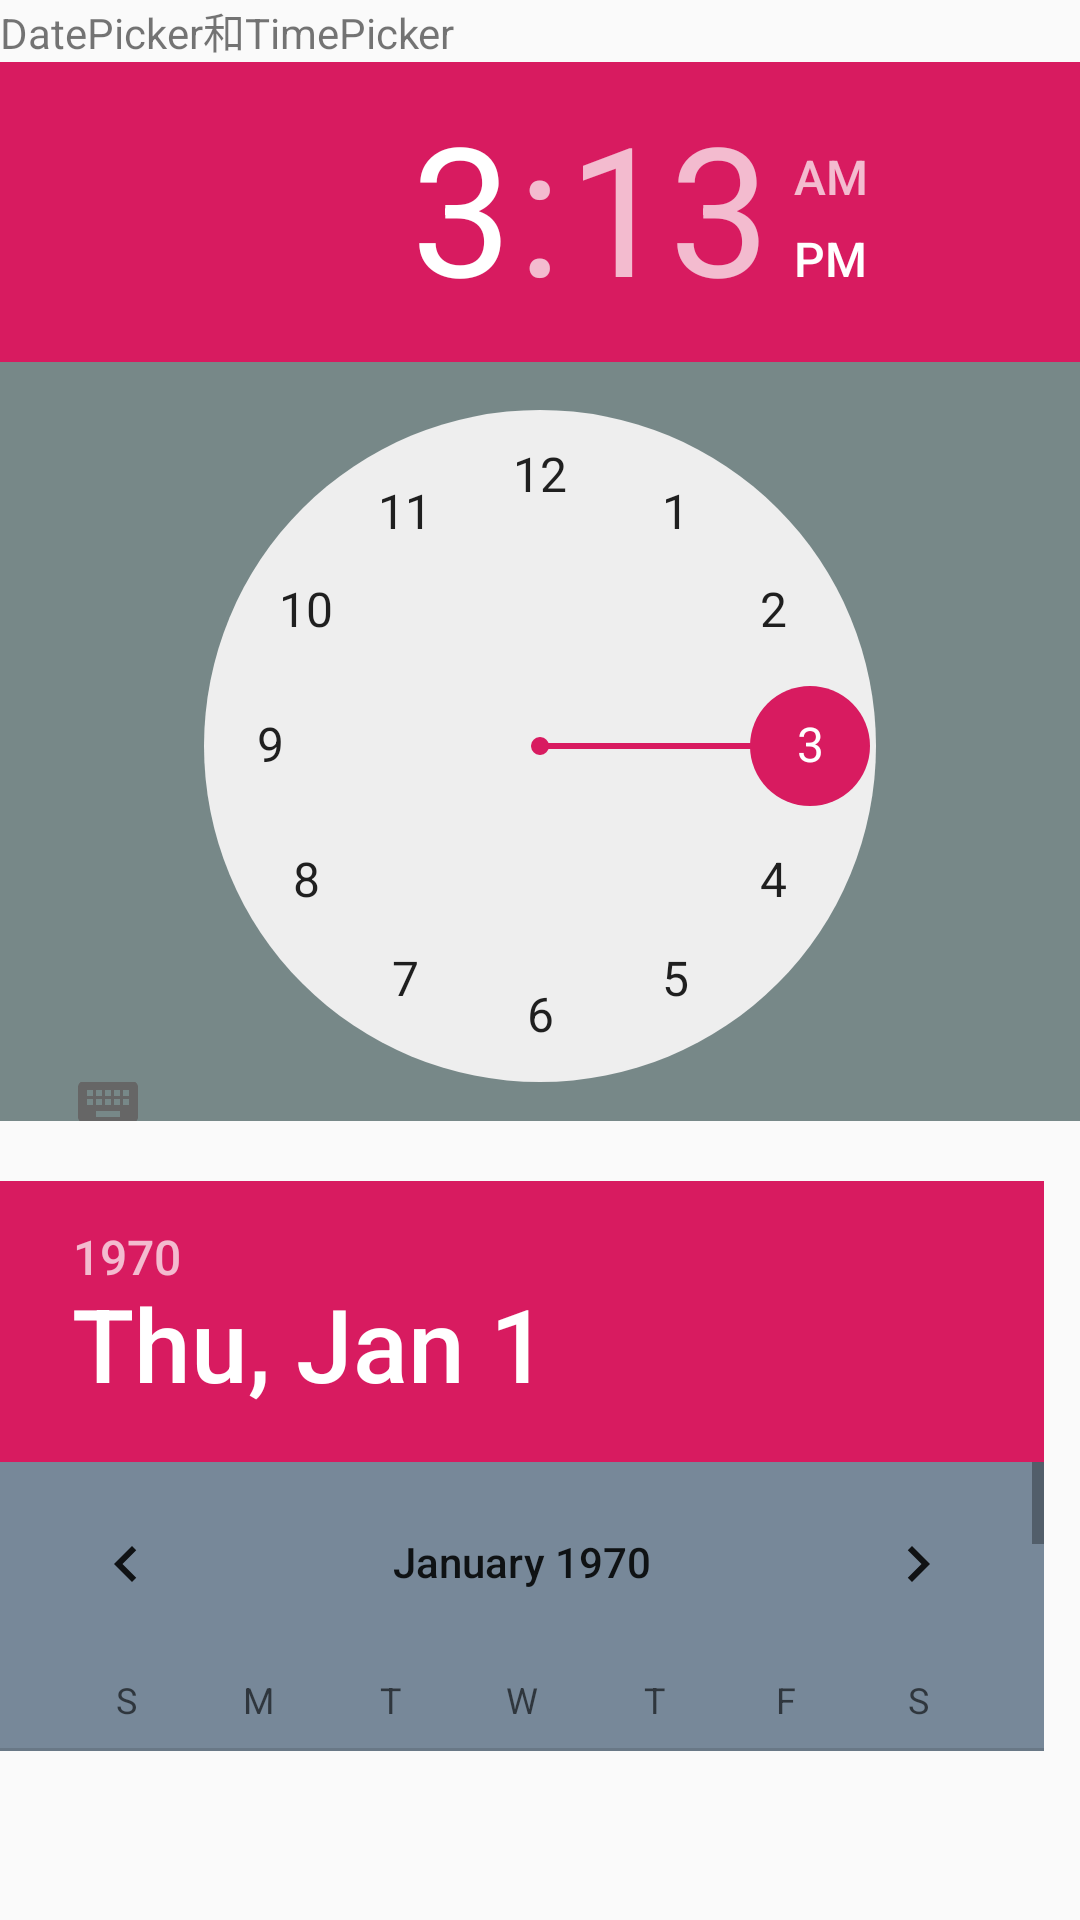

Produce the Android XML layout that renders to this screen, including the resource entries it uses.
<!-- AndroidManifest.xml: application theme AppTheme -->
<!-- res/layout/time.xml -->
<?xml version="1.0" encoding="utf-8"?>
<LinearLayout xmlns:android="http://schemas.android.com/apk/res/android"
    android:orientation="vertical"
    android:layout_width="match_parent"
    android:layout_height="match_parent">

    <TextView
        android:id="@+id/timeview"
        android:layout_width="match_parent"
        android:layout_height="wrap_content"
        android:text="DatePicker和TimePicker" />

    <TimePicker
        android:id="@+id/timepicker"
        android:layout_width="wrap_content"
        android:layout_height="353dp"
        android:background="#778888"
        android:timePickerMode="clock"></TimePicker>

    <DatePicker
        android:id="@+id/datepicker"
        android:layout_width="wrap_content"
        android:layout_height="190dp"
        android:layout_marginTop="20dp"
        android:background="#778899"></DatePicker>
</LinearLayout>
<!-- resources referenced by this layout -->
<resources>
  <style name="AppTheme" parent="Theme.AppCompat.Light.NoActionBar">
          
          <item name="colorPrimary">@color/colorPrimary</item>
          <item name="colorPrimaryDark">@color/colorPrimaryDark</item>
          <item name="colorAccent">@color/colorAccent</item>
          <item name="drawerArrowStyle">@style/AppTheme.DrawerArrowToggle</item>
      </style>
  <color name="colorPrimary">#008577</color>
  <color name="colorPrimaryDark">#00574B</color>
  <color name="colorAccent">#D81B60</color>
  <style name="AppTheme.DrawerArrowToggle" parent="Widget.AppCompat.DrawerArrowToggle" />
</resources>
